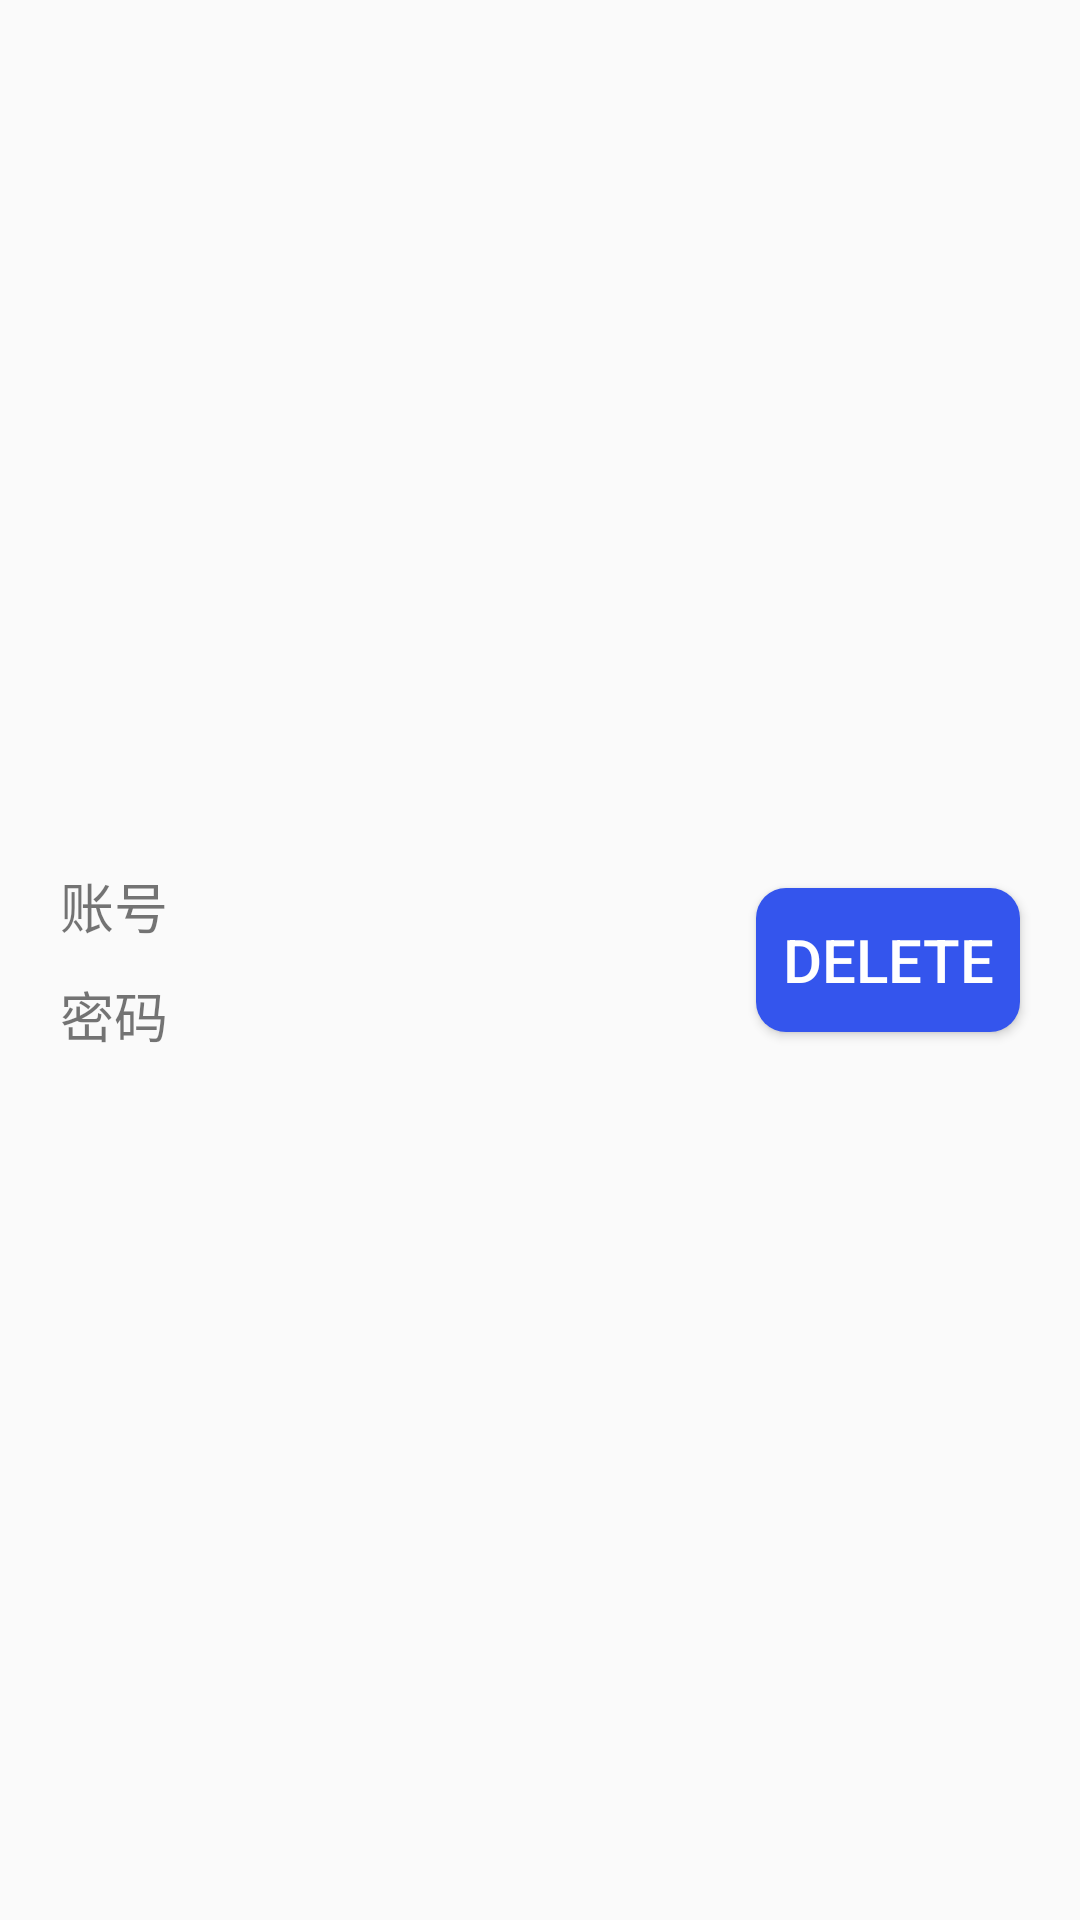

The Android layout XML behind this screen, and the referenced resources:
<!-- AndroidManifest.xml: application theme AppTheme -->
<!-- res/layout/account_list_item.xml -->
<?xml version="1.0" encoding="utf-8"?>
<RelativeLayout xmlns:android="http://schemas.android.com/apk/res/android"
    android:layout_width="match_parent"
    android:layout_height="70dp">

    <LinearLayout
        android:layout_width="wrap_content"
        android:layout_height="wrap_content"
        android:layout_centerVertical="true"
        android:layout_marginLeft="20dp"
        android:orientation="vertical">

        <TextView
            android:id="@+id/tv_item_account"
            android:layout_width="wrap_content"
            android:layout_height="wrap_content"
            android:text="账号"
            android:textSize="18sp" />

        <TextView
            android:id="@+id/tv_item_pwd"
            android:layout_width="wrap_content"
            android:layout_height="wrap_content"
            android:layout_marginTop="10dp"
            android:text="密码"
            android:textSize="18sp" />
    </LinearLayout>

    <Button
        android:id="@+id/btn_del"
        android:layout_width="wrap_content"
        android:layout_height="wrap_content"
        android:layout_alignParentRight="true"
        android:layout_centerVertical="true"
        android:layout_marginRight="20dp"
        android:background="@drawable/btn_round_blue"
        android:text="@string/str_del"
        android:textColor="@android:color/white"
        android:textSize="20sp" />

</RelativeLayout>
<!-- resources referenced by this layout -->
<resources>
  <!-- drawable btn_round_blue (drawable) -->
  <?xml version="1.0" encoding="utf-8"?>
  <shape xmlns:android="http://schemas.android.com/apk/res/android"
      android:shape="rectangle">
      <corners
          android:radius="@dimen/dp_10" />
      <solid android:color="#3455ED" />
  </shape>
  <string name="str_del">Delete</string>
  <style name="AppTheme" parent="Theme.AppCompat.Light.NoActionBar">
          
          <item name="colorPrimary">@color/colorPrimary</item>
          <item name="colorPrimaryDark">@color/colorPrimaryDark</item>
          <item name="colorAccent">@color/colorAccent</item>
          <item name="android:windowActionBar">true</item>
          <item name="android:windowNoTitle">true</item>
      </style>
  <dimen name="dp_10">10dp</dimen>
  <color name="colorPrimary">#008577</color>
  <color name="colorPrimaryDark">#00574B</color>
  <color name="colorAccent">#D81B60</color>
</resources>
